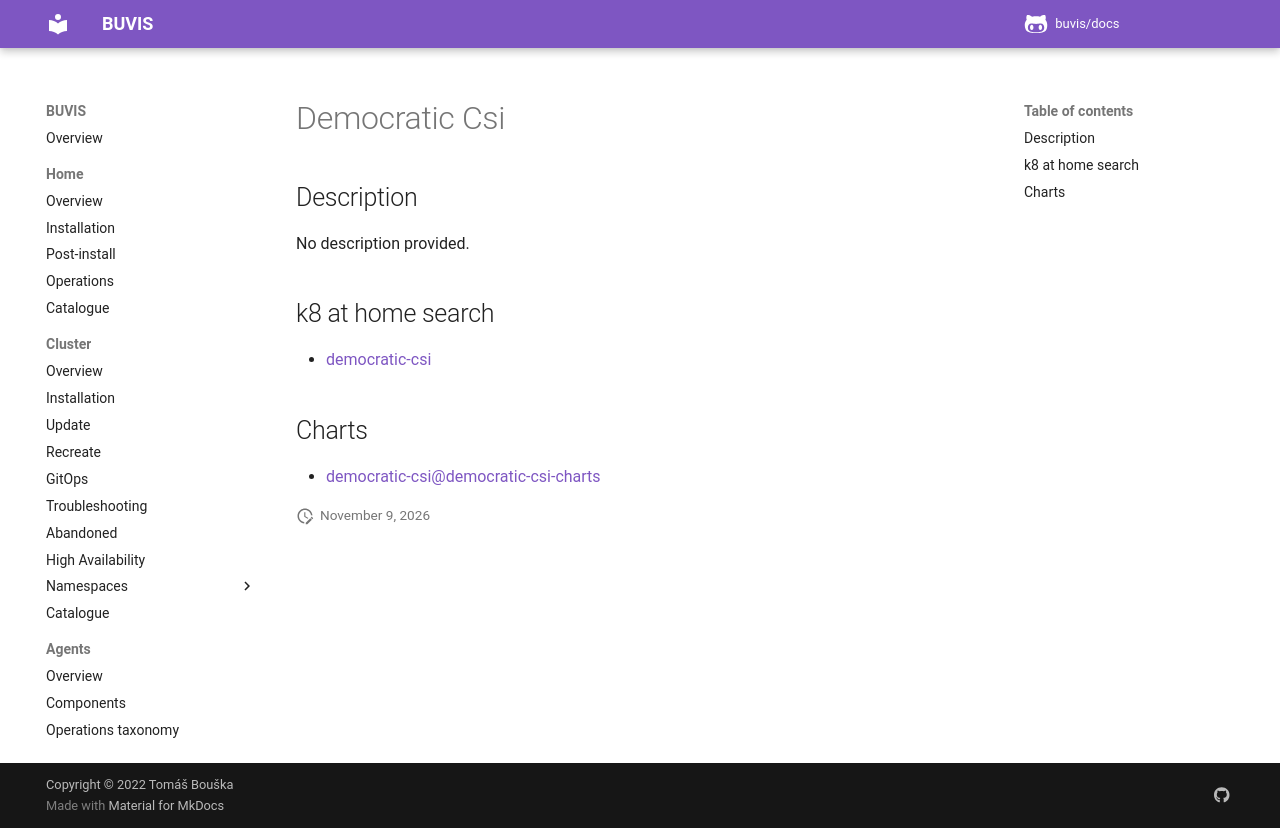

repository: buvis/docs · page: cluster/catalogue/democratic-csi/index.html · generator: mkdocs

# Democratic Csi

## Description

No description provided.

## k8 at home search

- [democratic-csi](https://nanne.dev/k8s-at-home-search/#/democratic-csi)

## Charts

- [democratic-csi@democratic-csi-charts](https://democratic-csi.github.io/charts/)
